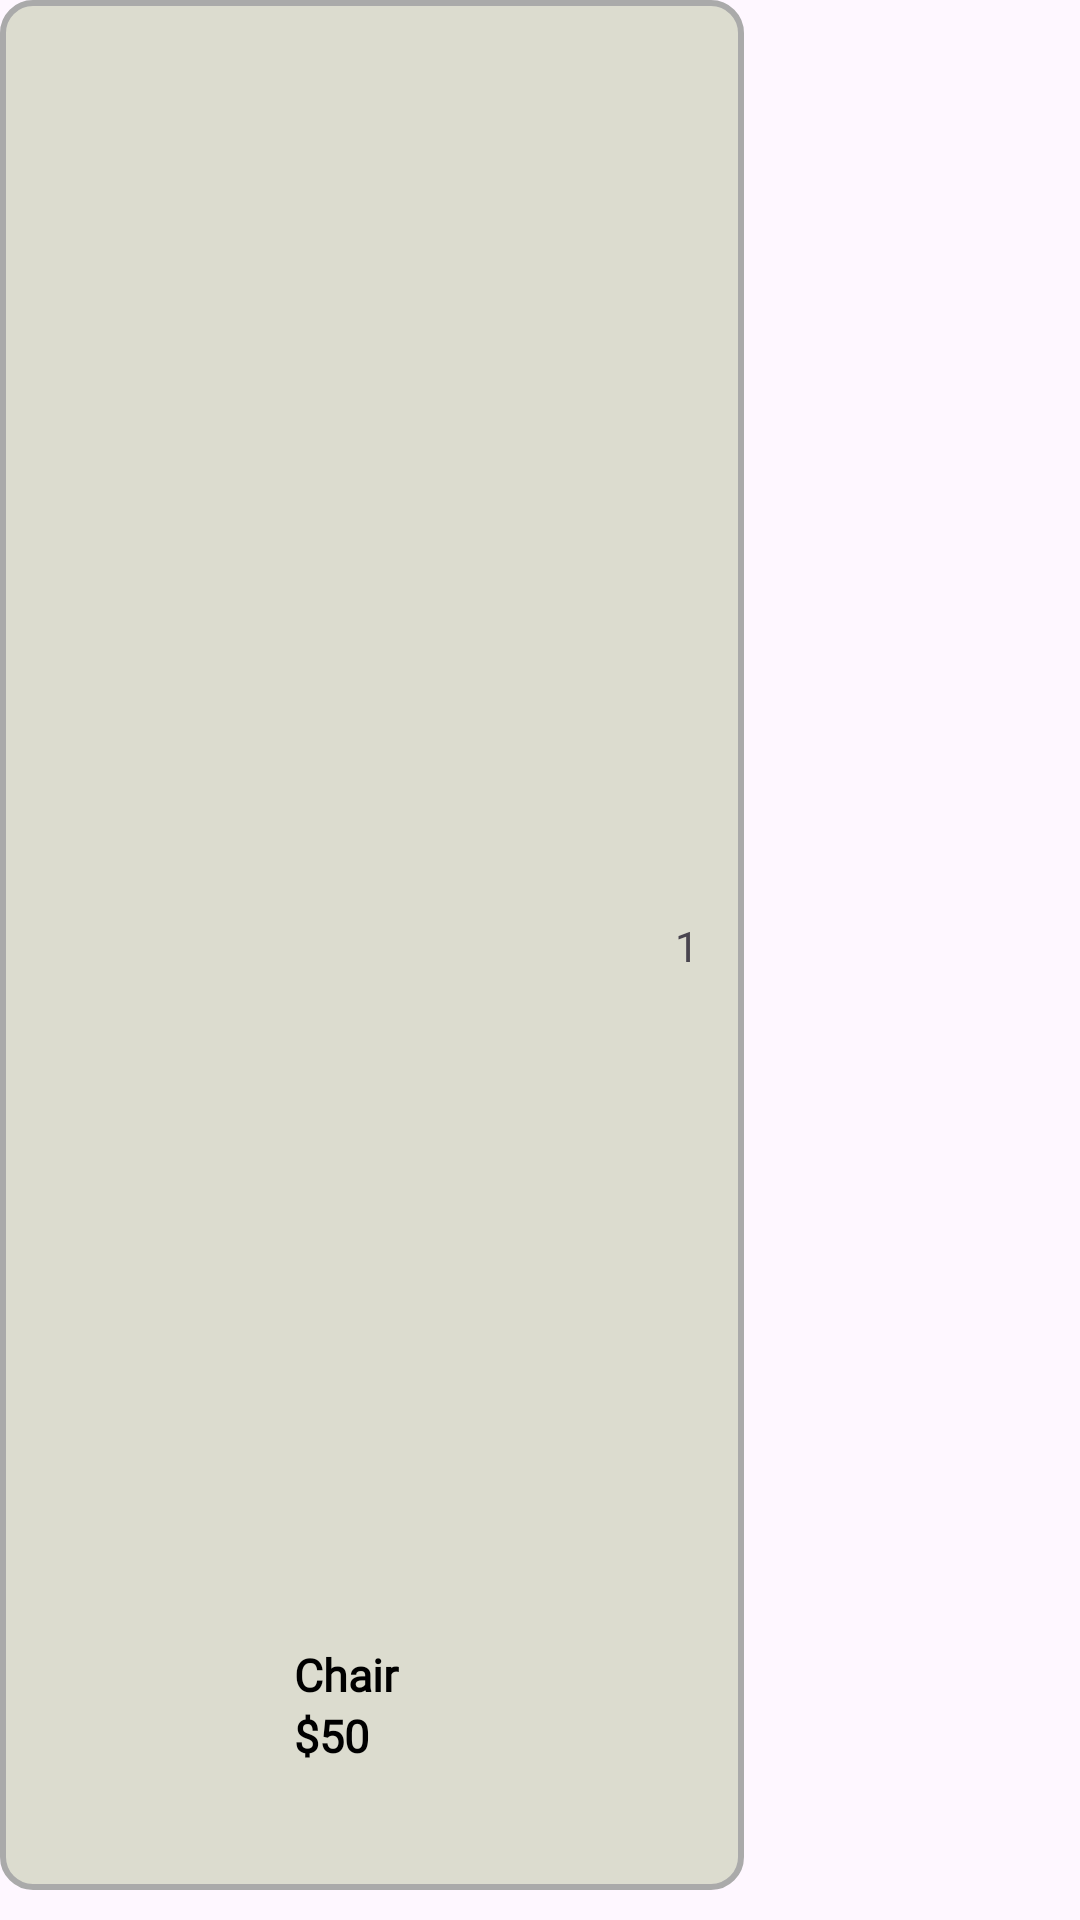

The Android layout XML behind this screen, and the referenced resources:
<!-- AndroidManifest.xml: application theme Theme.Enchanted_Emporium -->
<!-- res/layout/order_details_product_item.xml -->
<?xml version="1.0" encoding="utf-8"?>
<androidx.cardview.widget.CardView xmlns:android="http://schemas.android.com/apk/res/android"
    android:layout_width="wrap_content"
    android:layout_height="wrap_content"
    xmlns:app="http://schemas.android.com/apk/res-auto"
    android:backgroundTint="@android:color/transparent"
    app:cardElevation="0dp"
   >

    <androidx.constraintlayout.widget.ConstraintLayout
        android:layout_width="wrap_content"
        android:layout_height="match_parent"
        android:background="@drawable/rounded_corners"
        android:padding="10dp"
        android:layout_marginBottom="10dp"
        >



        <ImageView
            android:id="@+id/imageCartProduct"
            android:layout_width="80dp"
            android:layout_height="75dp"
            android:layout_marginBottom="5dp"
            app:layout_constraintBottom_toBottomOf="parent"
            app:layout_constraintStart_toStartOf="parent"
            android:scaleType="centerCrop"
            android:src="@drawable/test_image2"/>

        <TextView
            android:id="@+id/tvProductCartName"
            android:layout_width="140dp"
            android:layout_height="wrap_content"
            android:layout_marginStart="8dp"
            android:layout_marginTop="8dp"
            android:fontFamily="@font/lusitana_bold"
            android:text="Chair"
            android:textColor="@color/black"
            android:textSize="15sp"
            android:textStyle="bold"
            app:layout_constraintStart_toEndOf="@id/imageCartProduct"
            app:layout_constraintTop_toTopOf="@id/imageCartProduct"
            android:lines="1" />



        <TextView
            android:id="@+id/tvProductCartPrice"
            android:layout_width="wrap_content"
            android:layout_height="wrap_content"
            android:fontFamily="@font/lusitana_bold"
            android:text="$50"
            android:textColor="@color/black"
            android:textSize="15sp"
            android:textStyle="bold"
            app:layout_constraintStart_toStartOf="@id/tvProductCartName"
            app:layout_constraintTop_toBottomOf="@id/tvProductCartName"/>




        <TextView
            android:id="@+id/tvBillingProductQuantity"
            android:layout_width="wrap_content"
            android:layout_height="wrap_content"
            app:layout_constraintEnd_toEndOf="parent"
            app:layout_constraintTop_toTopOf="parent"
            app:layout_constraintBottom_toBottomOf="parent"
            android:text="1"
            android:layout_marginEnd="5dp"/>


    </androidx.constraintlayout.widget.ConstraintLayout>













</androidx.cardview.widget.CardView>
<!-- resources referenced by this layout -->
<resources>
  <color name="black">#FF000000</color>
  <!-- drawable rounded_corners (drawable) -->
  <?xml version="1.0" encoding="utf-8"?>
  <shape xmlns:android="http://schemas.android.com/apk/res/android">
      <solid android:color="#DCDCCF"/>
      <corners android:radius="10dp"/>
      <stroke android:color="@android:color/darker_gray" android:width="2dp"/>
  </shape>
  <style name="Theme.Enchanted_Emporium" parent="Base.Theme.Enchanted_Emporium" />
  <style name="Base.Theme.Enchanted_Emporium" parent="Theme.Material3.Light.NoActionBar">
          
          
          <item name="buttonStyle">@style/CustomButtonStyle</item>
      </style>
  <style name="CustomButtonStyle" parent="Widget.AppCompat.Button">
          <item name="android:background">@color/olive</item>
      </style>
  <color name="olive">#A7A788</color>
</resources>
